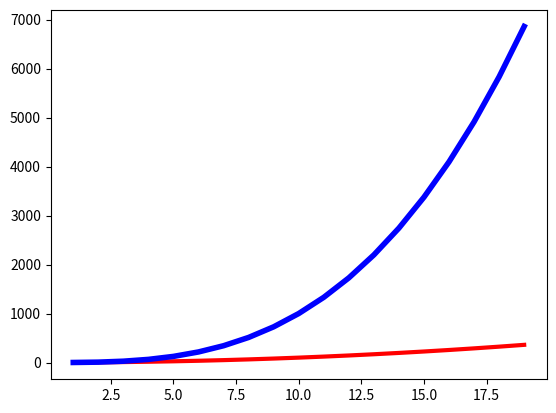

Here is the Python script that generated this plot:
import matplotlib.pyplot as plt
import numpy as np
import math

x = np.arange(1,20)
y1= x*x
y2 =x*x*x
plt.plot(x,y1,'r',linewidth=3,label="x^x")
plt.plot(x,y2,'b',linewidth = 4,label="x^x^x")
plt.show()
